Run: headless pygame with SDL's dummy video driver; simulated clock (each Clock.tick advances the game by its frame time, no real sleeping); random seed 0; keys injected as events and as key.get_pressed() state; no mouse input.
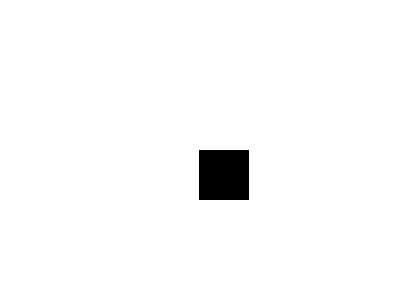
Frame 1 of 4 · flips 1–60 · no input
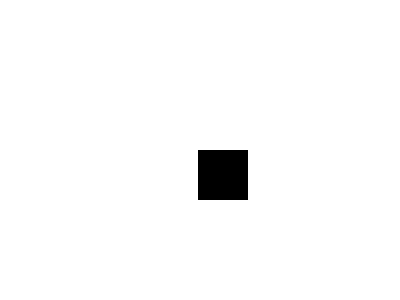
Frame 2 of 4 · flips 61–180 · tapped SPACE, RETURN · held RIGHT (→), D
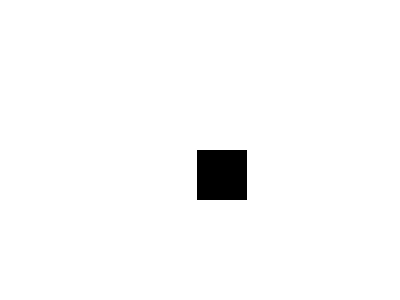
Frame 3 of 4 · flips 181–300 · held DOWN (↓), S
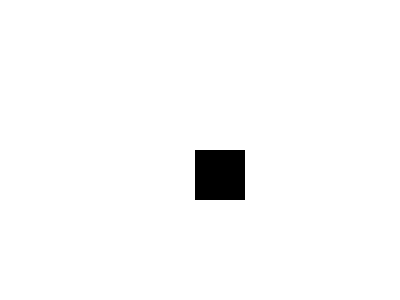
Frame 4 of 4 · flips 301–420 · held LEFT (←), A, UP (↑), W

The pygame program that drew these frames:

import pygame 


size = width, height = 400, 300
BLACK = (  0,   0,   0)
WHITE = (255, 255, 255)
BLUE =  (  0,   0, 255)
GREEN = (  0, 255,   0)
RED =   (255,   0,   0)
screen=pygame.display.set_mode((size))
pygame.display.set_caption('My game!')

location_x=200
location_y=150
square_x=50
step= .01
run=True
while run:
    for event in pygame.event.get():
        if event.type== pygame.QUIT:
            run=False

    location_x -= step
    if location_x <=0:
        step=-.01
    if location_x>= width - square_x:
        location_x= width - square_x
   

    screen.fill(WHITE)
    # Draw a rectangle outline
    pygame.draw.rect(screen, BLACK, [location_x, location_y, square_x, 50])
    

    
    pygame.display.update()
